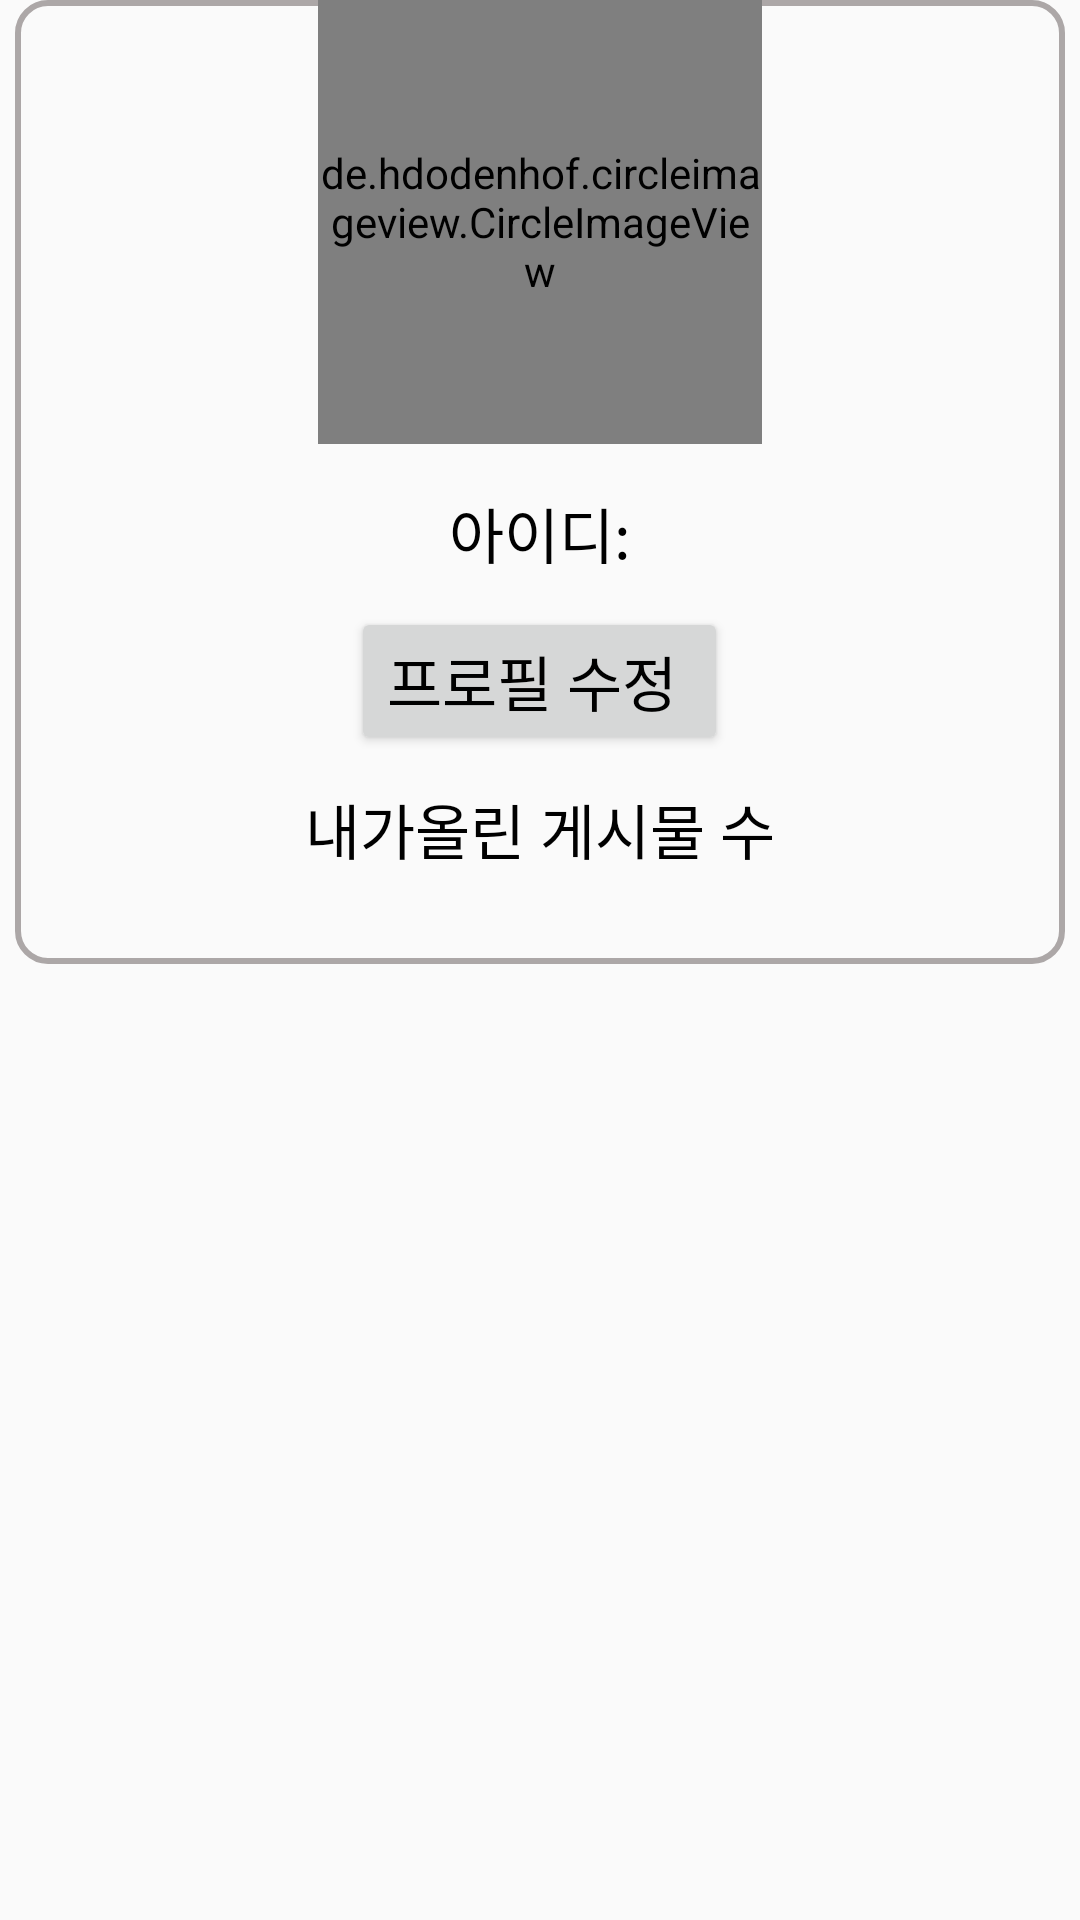

Reconstruct the res/layout file that produces this screen, plus the resources it refers to.
<!-- AndroidManifest.xml: application theme AppTheme -->
<!-- res/layout/mypage.xml -->
<?xml version="1.0" encoding="utf-8"?>
<androidx.constraintlayout.widget.ConstraintLayout xmlns:android="http://schemas.android.com/apk/res/android"
    xmlns:app="http://schemas.android.com/apk/res-auto"
    xmlns:tools="http://schemas.android.com/tools"
    android:layout_width="match_parent"
    android:layout_height="match_parent"
    android:paddingRight="5dp"
    android:paddingLeft="5dp"
 >




    <LinearLayout
        android:layout_width="match_parent"
        android:layout_height="wrap_content"
        app:layout_constraintEnd_toEndOf="parent"
        app:layout_constraintHorizontal_bias="1.0"
        app:layout_constraintStart_toStartOf="parent"
        app:layout_constraintTop_toBottomOf="@+id/layoutName"
       android:layout_marginTop="20dp"
        android:orientation="vertical"
        android:background="@drawable/round_edge"
        >



            <de.hdodenhof.circleimageview.CircleImageView
                android:id="@+id/iv_profile"
                android:layout_width="148dp"
                android:layout_height="148dp"
                android:layout_centerInParent="true"
                android:layout_gravity="center"
                android:src="@drawable/user" />





        <TextView
            android:layout_width="wrap_content"
            android:layout_height="wrap_content"
            android:layout_marginTop="15dp"
            android:textSize="20sp"
            android:textColor="#000"
            android:id="@+id/tv_name"
            android:layout_gravity="center"
            android:text="아이디:"/>











        <Button
            android:id="@+id/btn_profile_modify"
            android:layout_width="wrap_content"
            android:layout_height="wrap_content"
            android:layout_gravity="center"
            android:layout_marginTop="10dp"
            android:textSize="20sp"
            android:textColor="#000"
            android:text="프로필 수정 "
            />


        <TextView
            android:layout_width="wrap_content"
            android:layout_height="wrap_content"
            android:layout_gravity="center"
            android:layout_marginTop="10dp"
            android:textSize="20sp"
            android:textColor="#000"
            android:id="@+id/tv_my"
            android:text="내가올린 게시물 수"/>

        
        <TextView
            android:layout_width="wrap_content"
            android:layout_height="wrap_content"
            android:layout_gravity="center"
            android:layout_marginTop="10dp"
            android:textSize="15sp"
            android:textColor="#000"
            android:id="@+id/tv_board_count"
            android:text=""/>

    </LinearLayout>





</androidx.constraintlayout.widget.ConstraintLayout>
<!-- resources referenced by this layout -->
<resources>
  <!-- drawable round_edge (drawable) -->
  <?xml version="1.0" encoding="utf-8"?>
  <shape xmlns:android="http://schemas.android.com/apk/res/android"
      android:shape="rectangle" >
      <solid android:color="@null"/>
      <corners android:bottomRightRadius="10dp"
          android:bottomLeftRadius="10dp"
          android:topLeftRadius="10dp"
          android:topRightRadius="10dp"/>
      <stroke
          android:width="2dp"
          android:color="#ACA7A7" />
  </shape>
  <!-- drawable user: png bitmap (drawable-v24, 5354 bytes) -->
  <style name="AppTheme" parent="Theme.AppCompat.Light.DarkActionBar">
          
          <item name="colorPrimary">@color/colorPrimary</item>
          <item name="colorPrimaryDark">@color/colorPrimaryDark</item>
          <item name="colorAccent">@color/colorAccent</item>
      </style>
  <!-- not gathered from this repository: default colours our renderer supplied (Android Studio template values) -->
  <color name="colorPrimary">#FF6200EE</color>
  <color name="colorPrimaryDark">#FF3700B3</color>
  <color name="colorAccent">#FF03DAC5</color>
</resources>
